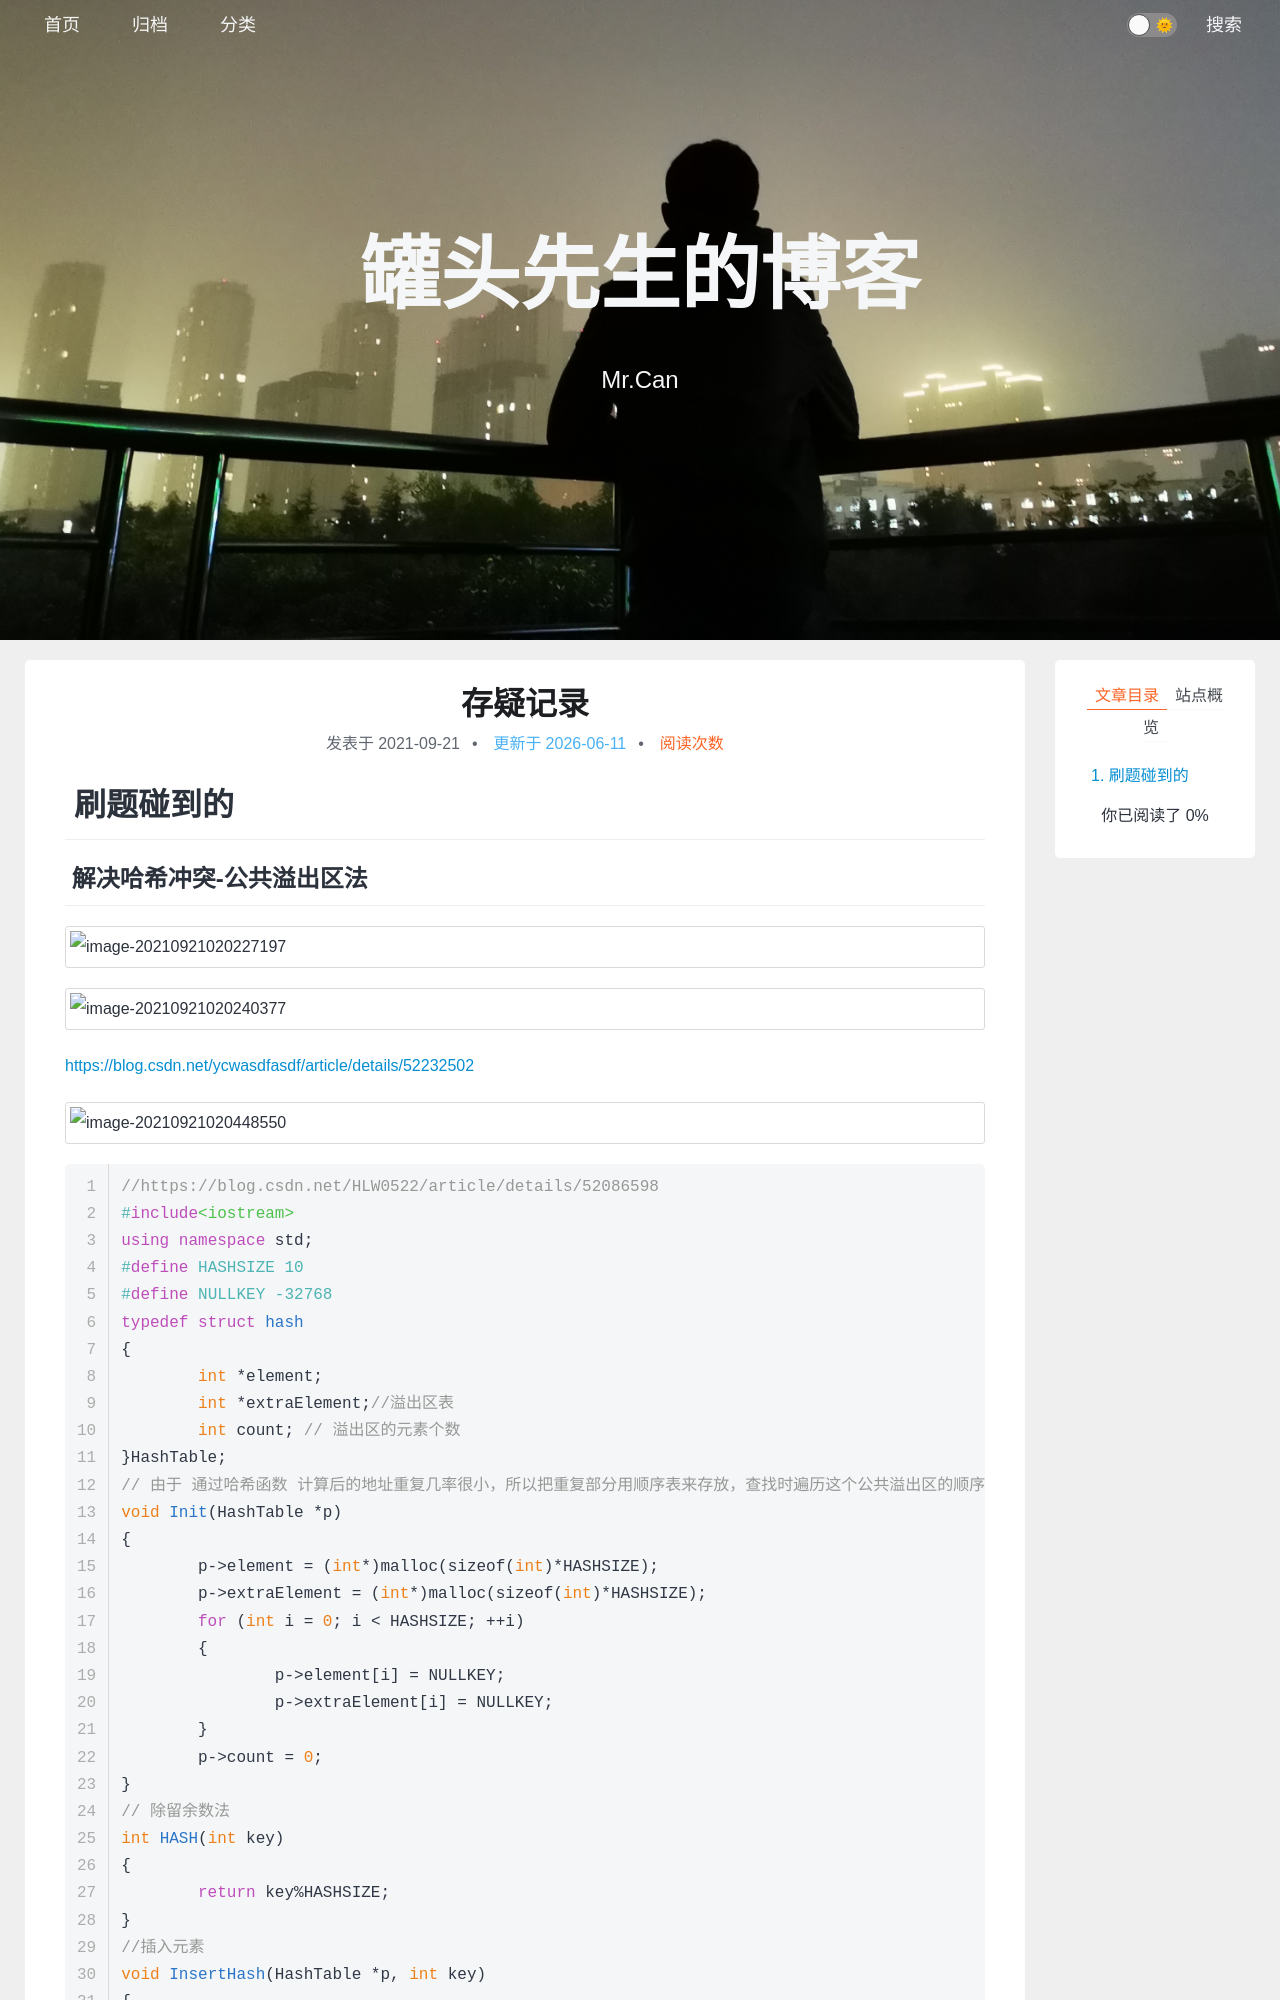

repository: xing-cg/xing-cg.github.io · page: 课堂笔记/存疑记录/index.html · generator: jekyll

---
typora-root-url: ../..
title: 存疑记录
categories:
  - [课堂笔记]
tags:
  - null 
date: 2021/9/21
update:
comments:
published:
---

# 刷题碰到的

## 解决哈希冲突-公共溢出区法

![image-20210921020227197](../../images/%E5%AD%98%E7%96%91%E8%AE%B0%E5%BD%95/image-20210921020227197.png)

![image-20210921020240377](../../images/%E5%AD%98%E7%96%91%E8%AE%B0%E5%BD%95/image-20210921020240377.png)

https://blog.csdn.net/ycwasdfasdf/article/details/52232502

![image-20210921020448550](../../images/%E5%AD%98%E7%96%91%E8%AE%B0%E5%BD%95/image-20210921020448550.png)
